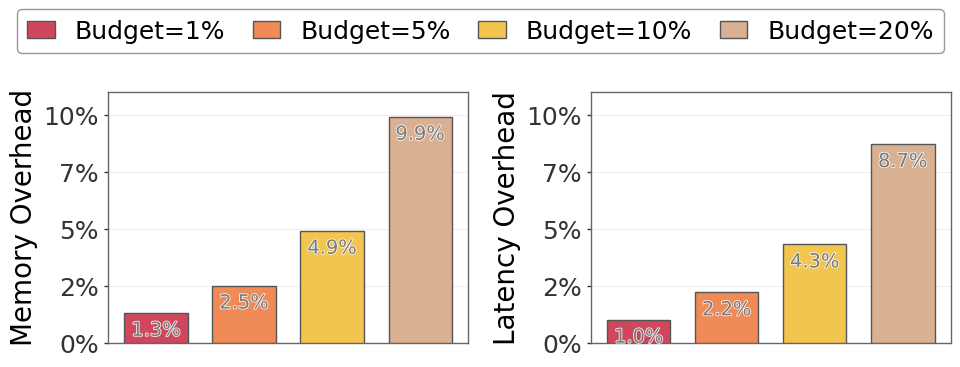

This figure's Python source:
import matplotlib.pyplot as plt
import numpy as np
import matplotlib.patheffects as pe
from matplotlib.ticker import FuncFormatter

# =========================
# Data
# =========================
labels = ["Budget=1%", "Budget=5%", "Budget=10%", "Budget=20%"]

memory_overhead = [1.3, 2.5, 4.9, 9.9]
latency_overhead = [1.0, 2.2, 4.3, 8.7]

colors = [
    "#cf475d",  # red
    "#f08a57",  # orange
    "#f2c54f",  # yellow
    "#d9b091",  # light brown
]

# =========================
# Style
# =========================
plt.rcParams.update({
    "font.family": "Times New Roman",
    "font.size": 16,
    "axes.labelsize": 20,
    "xtick.labelsize": 16,
    "ytick.labelsize": 18,
    "legend.fontsize": 18,
    "axes.linewidth": 1.0,
})

def percent_formatter(x, pos):
    return f"{int(x)}%"

# =========================
# Figure and Axes
# =========================
fig, axes = plt.subplots(1, 2, figsize=(9.8, 3.8), dpi=300)

x = np.arange(len(labels))
bar_width = 0.72

plot_data = [
    (memory_overhead, "Memory Overhead"),
    (latency_overhead, "Latency Overhead")
]

for ax, (values, ylabel) in zip(axes, plot_data):
    bars = ax.bar(
        x,
        values,
        width=bar_width,
        color=colors,
        edgecolor="#555555",
        linewidth=1.0,
        zorder=3
    )

    ax.set_ylabel(ylabel)
    ax.set_xticks([])
    ax.set_ylim(0, 11)
    ax.set_yticks([0, 2.5, 5, 7.5, 10])
    ax.yaxis.set_major_formatter(FuncFormatter(percent_formatter))

    ax.grid(axis="y", linestyle="-", linewidth=0.8, alpha=0.2, zorder=0)

    for spine in ax.spines.values():
        spine.set_color("#666666")
        spine.set_linewidth(1.0)

    ax.tick_params(axis="y", length=3, width=1.0, colors="#333333")

    # Value labels inside bars
    for bar, value in zip(bars, values):
        ax.text(
            bar.get_x() + bar.get_width() / 2,
            value - 0.35,
            f"{value:.1f}%",
            ha="center",
            va="top",
            fontsize=14,
            color="#7a7a7a",
            path_effects=[
                pe.withStroke(linewidth=1.2, foreground="white", alpha=0.9)
            ]
        )

# =========================
# Shared Legend
# =========================
handles = [
    plt.Rectangle((0, 0), 1, 1, facecolor=colors[i], edgecolor="#555555", linewidth=1.0)
    for i in range(len(labels))
]

fig.legend(
    handles,
    labels,
    loc="upper center",
    ncol=4,
    frameon=True,
    fancybox=True,
    framealpha=1.0,
    edgecolor="#999999",
    bbox_to_anchor=(0.5, 1.03),
    columnspacing=1.1,
    handlelength=1.1,
)

plt.subplots_adjust(
    top=0.78,
    bottom=0.12,
    left=0.12,
    right=0.98,
    wspace=0.34
)

# Save if needed
plt.savefig("budget_overhead.png", dpi=300, bbox_inches="tight")
plt.savefig("budget_overhead.pdf", bbox_inches="tight")

plt.show()
